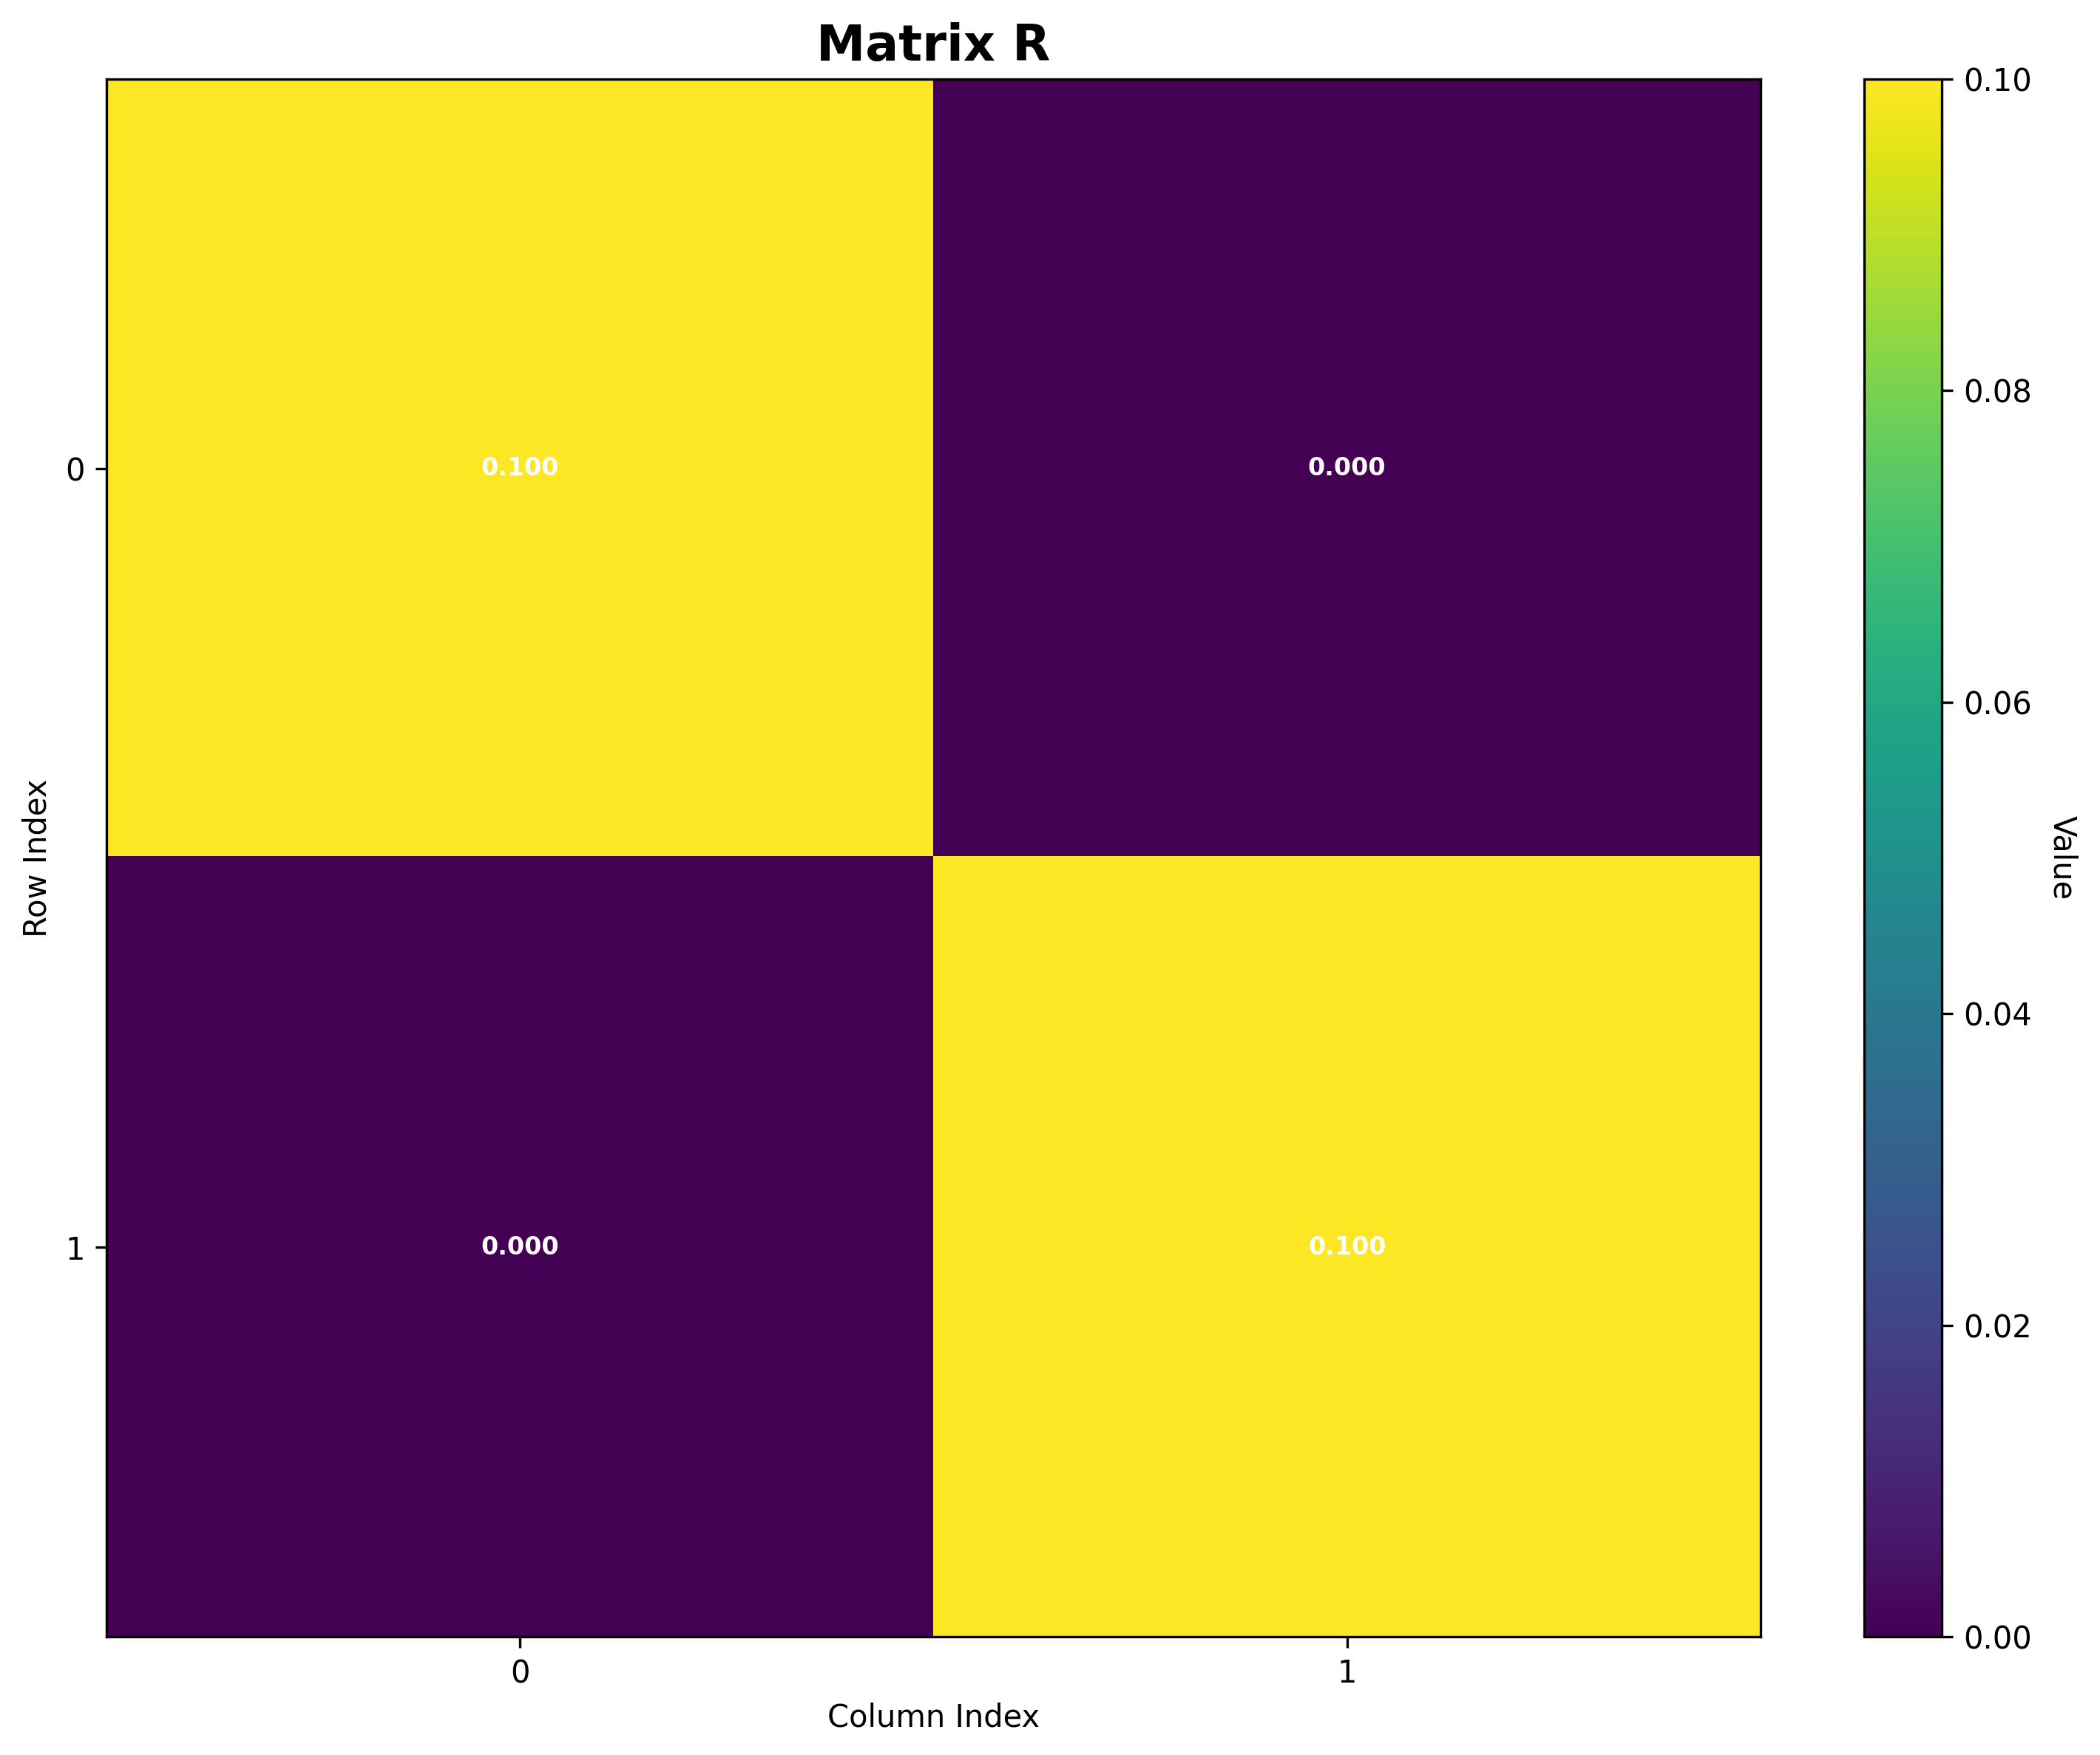

The data file committed next to this chart (first rows):
Matrix: R
Shape: (2, 2)
Data type: float64
Col 0, Col 1
Row 0, 0.1, 0.0
Row 1, 0.0, 0.1
